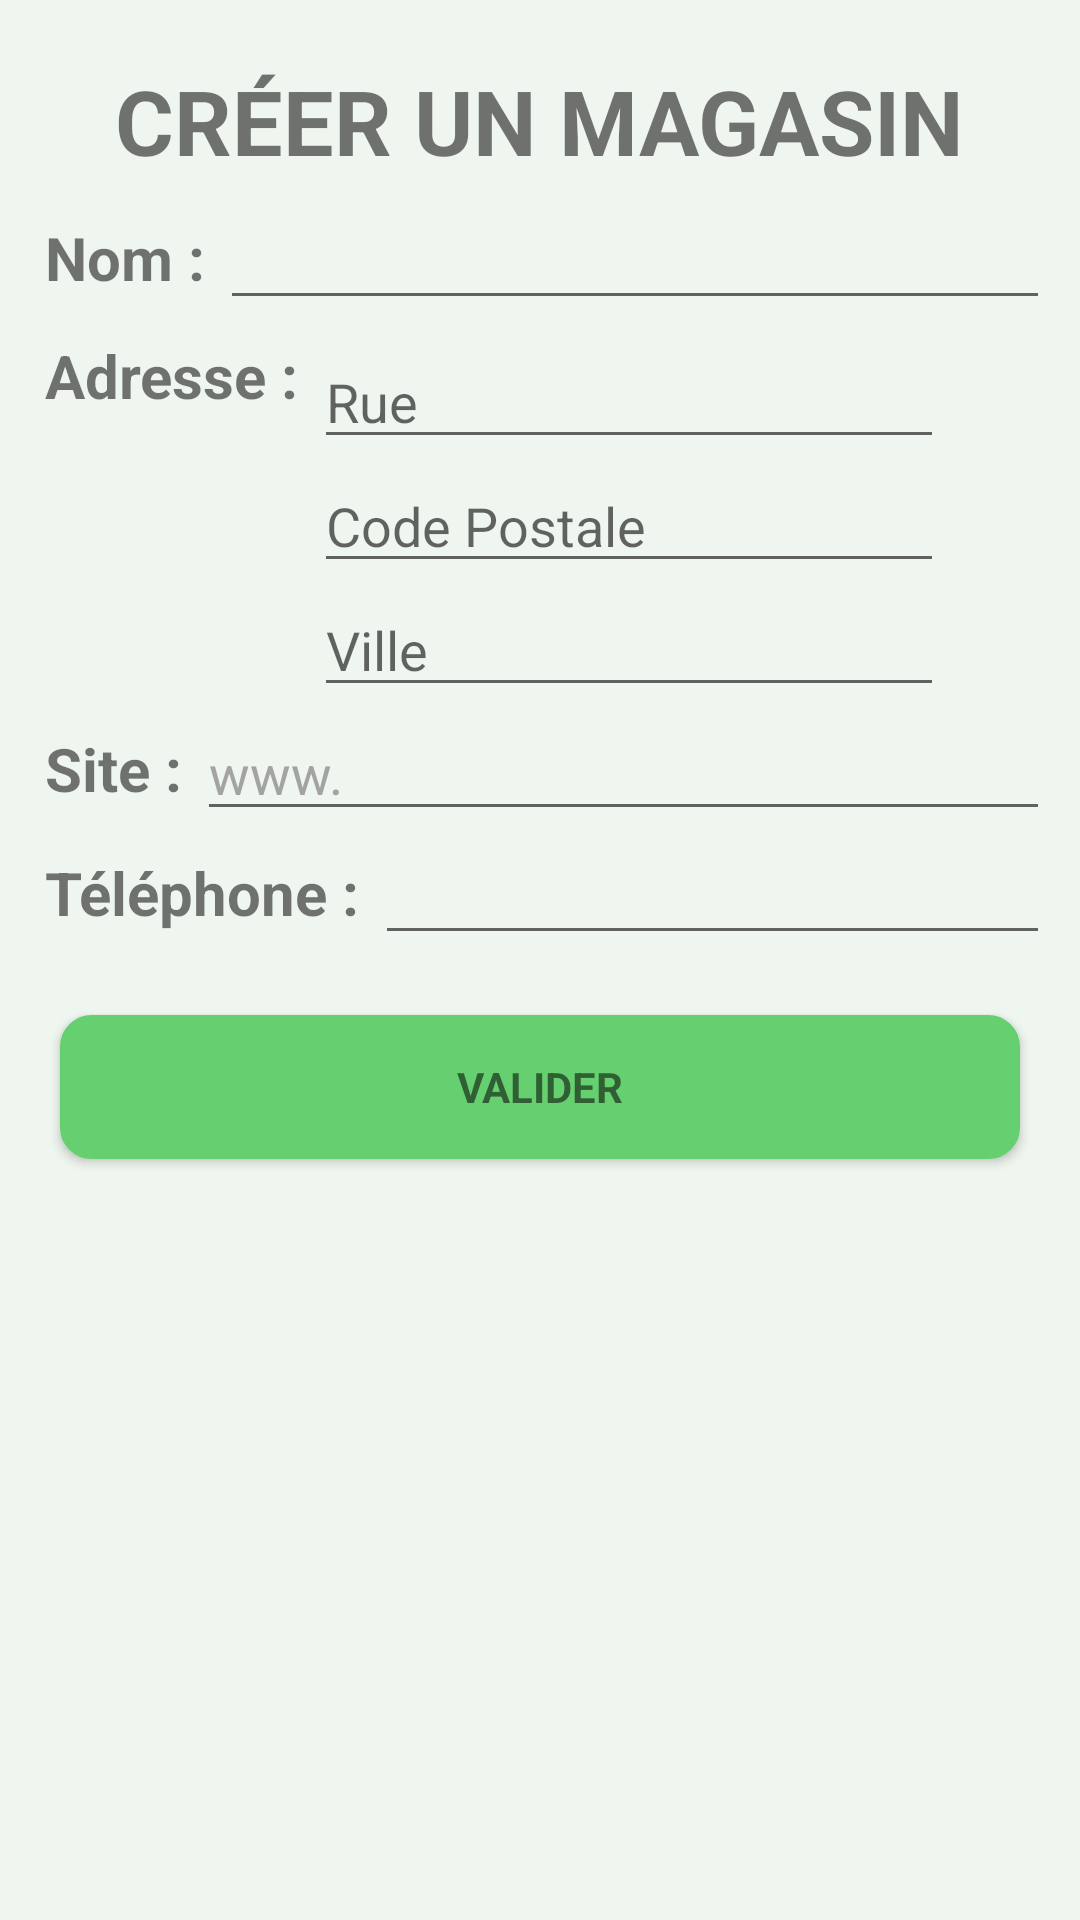

The Android layout XML behind this screen, and the referenced resources:
<!-- AndroidManifest.xml: application theme AppTheme -->
<!-- res/layout/layout_magasin.xml -->
<?xml version="1.0" encoding="utf-8"?>
<LinearLayout xmlns:android="http://schemas.android.com/apk/res/android"
    xmlns:tools="http://schemas.android.com/tools"
    android:orientation="vertical" android:layout_width="match_parent"
    android:layout_height="match_parent"
    tools:context=".Magasin_Activity">

    <TextView
        android:layout_width="wrap_content"
        android:layout_height="wrap_content"
        android:text="CRÉER UN MAGASIN"
        android:id="@+id/textView7"
        android:layout_gravity="center_horizontal"
        android:layout_marginTop="20dp"
        android:textStyle="bold"
        android:textSize="30dp"
        android:layout_marginBottom="5dp" />

    <LinearLayout
        android:orientation="horizontal"
        android:layout_width="match_parent"
        android:layout_height="wrap_content"
        android:layout_gravity="center_horizontal"
        android:layout_marginLeft="10dp"
        android:layout_marginRight="10dp">

        <TextView
            android:layout_width="wrap_content"
            android:layout_height="match_parent"
            android:text="Nom : "
            android:id="@+id/textView9"
            android:autoText="false"
            android:gravity="center_vertical"
            android:textStyle="bold"
            android:textSize="20dp"
            android:layout_marginLeft="5dp" />

        <EditText
            android:layout_width="match_parent"
            android:layout_height="wrap_content"
            android:inputType="text"
            android:ems="10"
            android:textColor="#a3a3a3"
            android:id="@+id/editTextNomMag"
            android:layout_alignBottom="@+id/textView16"
            android:layout_alignEnd="@+id/editTextMontant"
            android:layout_alignStart="@+id/spinner_domaine" />
    </LinearLayout>

    <RelativeLayout
        android:layout_width="match_parent"
        android:layout_height="wrap_content"
        android:layout_marginTop="5dp"
        android:layout_marginRight="10dp"
        android:layout_marginLeft="10dp">

        <TextView
            android:layout_width="wrap_content"
            android:layout_height="wrap_content"
            android:text="Adresse : "
            android:id="@+id/textViewAdr"
            android:autoText="false"
            android:gravity="center_vertical"
            android:textStyle="bold"
            android:textSize="20dp"
            android:layout_marginLeft="5dp" />

        <EditText
            android:layout_width="wrap_content"
            android:layout_height="wrap_content"
            android:inputType="text"
            android:ems="10"
            android:textColor="#a3a3a3"
            android:id="@+id/editTextAdrMag"
            android:hint="Rue"
            android:layout_alignParentTop="true"
            android:layout_toEndOf="@+id/textViewAdr" />

        <EditText
            android:layout_width="wrap_content"
            android:layout_height="wrap_content"
            android:inputType="number"
            android:ems="10"
            android:textColor="#a3a3a3"
            android:maxLength="5"
            android:id="@+id/editTextCPMag"
            android:layout_below="@+id/editTextAdrMag"
            android:layout_alignParentEnd="false"
            android:layout_alignEnd="@+id/editTextAdrMag"
            android:layout_alignStart="@+id/editTextAdrMag"
            android:hint="Code Postale" />

        <EditText
            android:layout_width="wrap_content"
            android:layout_height="wrap_content"
            android:ems="10"
            android:textColor="#a3a3a3"
            android:id="@+id/editTextVilleMag"
            android:layout_below="@+id/editTextCPMag"
            android:layout_alignStart="@+id/editTextAdrMag"
            android:layout_alignEnd="@+id/editTextAdrMag"
            android:hint="Ville"
            android:inputType="text" />

    </RelativeLayout>

    <LinearLayout
        android:orientation="horizontal"
        android:layout_width="match_parent"
        android:layout_height="wrap_content"
        android:layout_gravity="center_horizontal"
        android:layout_marginLeft="10dp"
        android:layout_marginRight="10dp">

        <TextView
            android:layout_width="wrap_content"
            android:layout_height="match_parent"
            android:text="Site : "
            android:id="@+id/textView10"
            android:autoText="false"
            android:gravity="center_vertical"
            android:textStyle="bold"
            android:textSize="20dp"
            android:layout_marginLeft="5dp"/>

        <EditText
            android:layout_width="match_parent"
            android:layout_height="wrap_content"
            android:inputType="textUri"
            android:ems="10"
            android:id="@+id/editTextSiteMag"
            android:textColor="#a3a3a3"
            android:layout_alignBottom="@+id/textView16"
            android:layout_alignEnd="@+id/editTextMontant"
            android:layout_alignStart="@+id/spinner_domaine"
            android:text="www." />

    </LinearLayout>

    <LinearLayout
        android:orientation="horizontal"
        android:layout_width="match_parent"
        android:layout_height="wrap_content"
        android:layout_gravity="center_horizontal"
        android:layout_marginLeft="10dp"
        android:layout_marginRight="10dp" >

        <TextView
            android:layout_width="wrap_content"
            android:layout_height="match_parent"
            android:text="Téléphone : "
            android:id="@+id/textView28"
            android:autoText="false"
            android:gravity="center_vertical"
            android:textStyle="bold"
            android:textSize="20dp"
            android:layout_marginLeft="5dp" />

        <EditText
            android:layout_width="match_parent"
            android:layout_height="wrap_content"
            android:inputType="number"
            android:ems="10"
            android:maxLength="10"
            android:id="@+id/editTextTelMag"
            android:textColor="#a3a3a3"
            android:layout_alignBottom="@+id/textView16"
            android:layout_alignEnd="@+id/editTextMontant"
            android:layout_alignStart="@+id/spinner_domaine"
            android:nestedScrollingEnabled="false" />
    </LinearLayout>

    <Button
        style="?android:textAppearanceSmall"
        android:id="@+id/buttonValider"
        android:layout_width="match_parent"
        android:layout_height="wrap_content"
        android:layout_marginTop="20dp"
        android:text="Valider"
        android:textStyle="bold"
        android:background="@drawable/rectangle_coin_arrondis_button"
        android:layout_marginLeft="20dp"
        android:layout_marginRight="20dp"
        android:onClick="tryToSendMagasin" />

</LinearLayout>
<!-- resources referenced by this layout -->
<resources>
  <!-- drawable rectangle_coin_arrondis_button (drawable) -->
  <?xml version="1.0" encoding="utf-8"?>
  <selector xmlns:android="http://schemas.android.com/apk/res/android" >
      <item android:state_pressed="true" >
          <shape android:shape="rectangle"  >
              <corners android:radius="10dip" />
              <stroke android:width="1dip" android:color="#48904f" />
              <solid android:color="#48904f"/>
          </shape>
      </item>
      <item android:state_focused="true">
          <shape android:shape="rectangle"  >
              <corners android:radius="10dip" />
              <stroke android:width="1dip" android:color="#5fad56" />
              <solid android:color="#57ad56"/>
          </shape>
      </item>
      <item >
          <shape android:shape="rectangle" >
              <corners android:radius="10dip" />
              <stroke android:width="1dip" android:color="#66d070" />
              <solid android:color="#66d070"/>
         </shape>
      </item>
  </selector>
  <style name="AppTheme" parent="Theme.AppCompat.Light.DarkActionBar">
          
          <item name="colorPrimary">@color/colorPrimary</item>
          <item name="colorPrimaryDark">@color/colorPrimaryDark</item>
          <item name="colorAccent">@color/colorAccent</item>
          <item name="android:colorBackground">@color/background_material_light</item>
      </style>
  <color name="colorPrimary">#66d070</color>
  <color name="colorPrimaryDark">#5f5f5f</color>
  <color name="colorAccent">#66d070</color>
  <color name="background_material_light">#eff6ef</color>
</resources>
